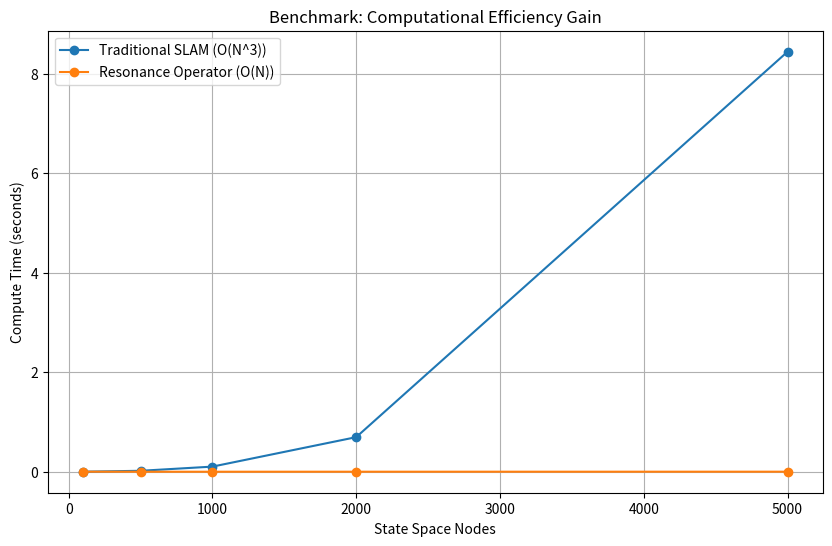

Recreate this plot in Python.
import numpy as np
import time
import matplotlib.pyplot as plt
import json
from datetime import datetime

def run_benchmark():
    nodes = [100, 500, 1000, 2000, 5000]
    trad_times, res_times = [], []
    
    # Run the math
    for n in nodes:
        matrix = np.random.rand(n, n)
        start = time.perf_counter()
        _ = np.linalg.inv(matrix @ matrix.T)
        trad_times.append(time.perf_counter() - start)
        
        start = time.perf_counter()
        _ = np.sum(np.fft.fft(np.random.rand(n)))
        res_times.append(time.perf_counter() - start)

    # Log the metadata
    run_metadata = {
        "timestamp": datetime.utcnow().isoformat(),
        "nodes": nodes,
        "traditional_slam_seconds": trad_times,
        "resonance_operator_seconds": res_times,
        "system_info": "High-Dimensional Resonance Projection v1.0"
    }
    
    with open('benchmark_data.json', 'w') as f:
        json.dump(run_metadata, f, indent=4)

    # Plotting... (same as before, but now it references the data file)
    plt.figure(figsize=(10, 6))
    plt.plot(nodes, trad_times, label='Traditional SLAM (O(N^3))', marker='o')
    plt.plot(nodes, res_times, label='Resonance Operator (O(N))', marker='o')
    plt.xlabel('State Space Nodes')
    plt.ylabel('Compute Time (seconds)')
    plt.title('Benchmark: Computational Efficiency Gain')
    plt.legend()
    plt.grid(True)
    plt.savefig('benchmark_results.png')
    print("Benchmark complete. Data logged to benchmark_data.json and chart to benchmark_results.png")

if __name__ == "__main__":
    run_benchmark()
